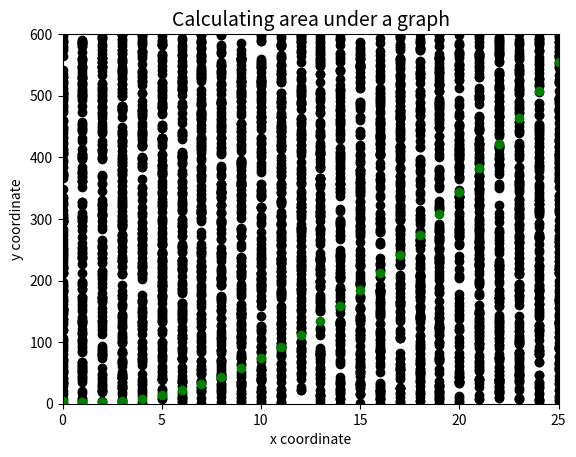

Here is the Python script that generated this plot:
import matplotlib.pyplot as plt
import random

random_x = []
random_y = []
total_y = []

for i in range(4000):
    random_x.append(random.randint(0, 25))
    random_y.append(random.randint(0, 600))

plt.plot(random_x, random_y, 'o', color = "black")

x = []
y = []

for i in range(0,26):
    x.append(i)
    y.append(i ** 2 - 3 * i + 4)

plt.plot(x , y, "o", color = "green")

for q in range(len(random_x)):
    num = x.index(random_x[q])

    if random_y[q] < y[num]:
        total_y.append(random_y[q])
    else:
        continue

print(len(total_y)/ 4000 * 25 * 600)

plt.title ("Calculating area under a graph", fontsize = 14)
plt.xlabel ("x coordinate", fontsize = 10)
plt.ylabel ("y coordinate", fontsize = 10)

plt.axis([0,25,0,600])
plt.show()
